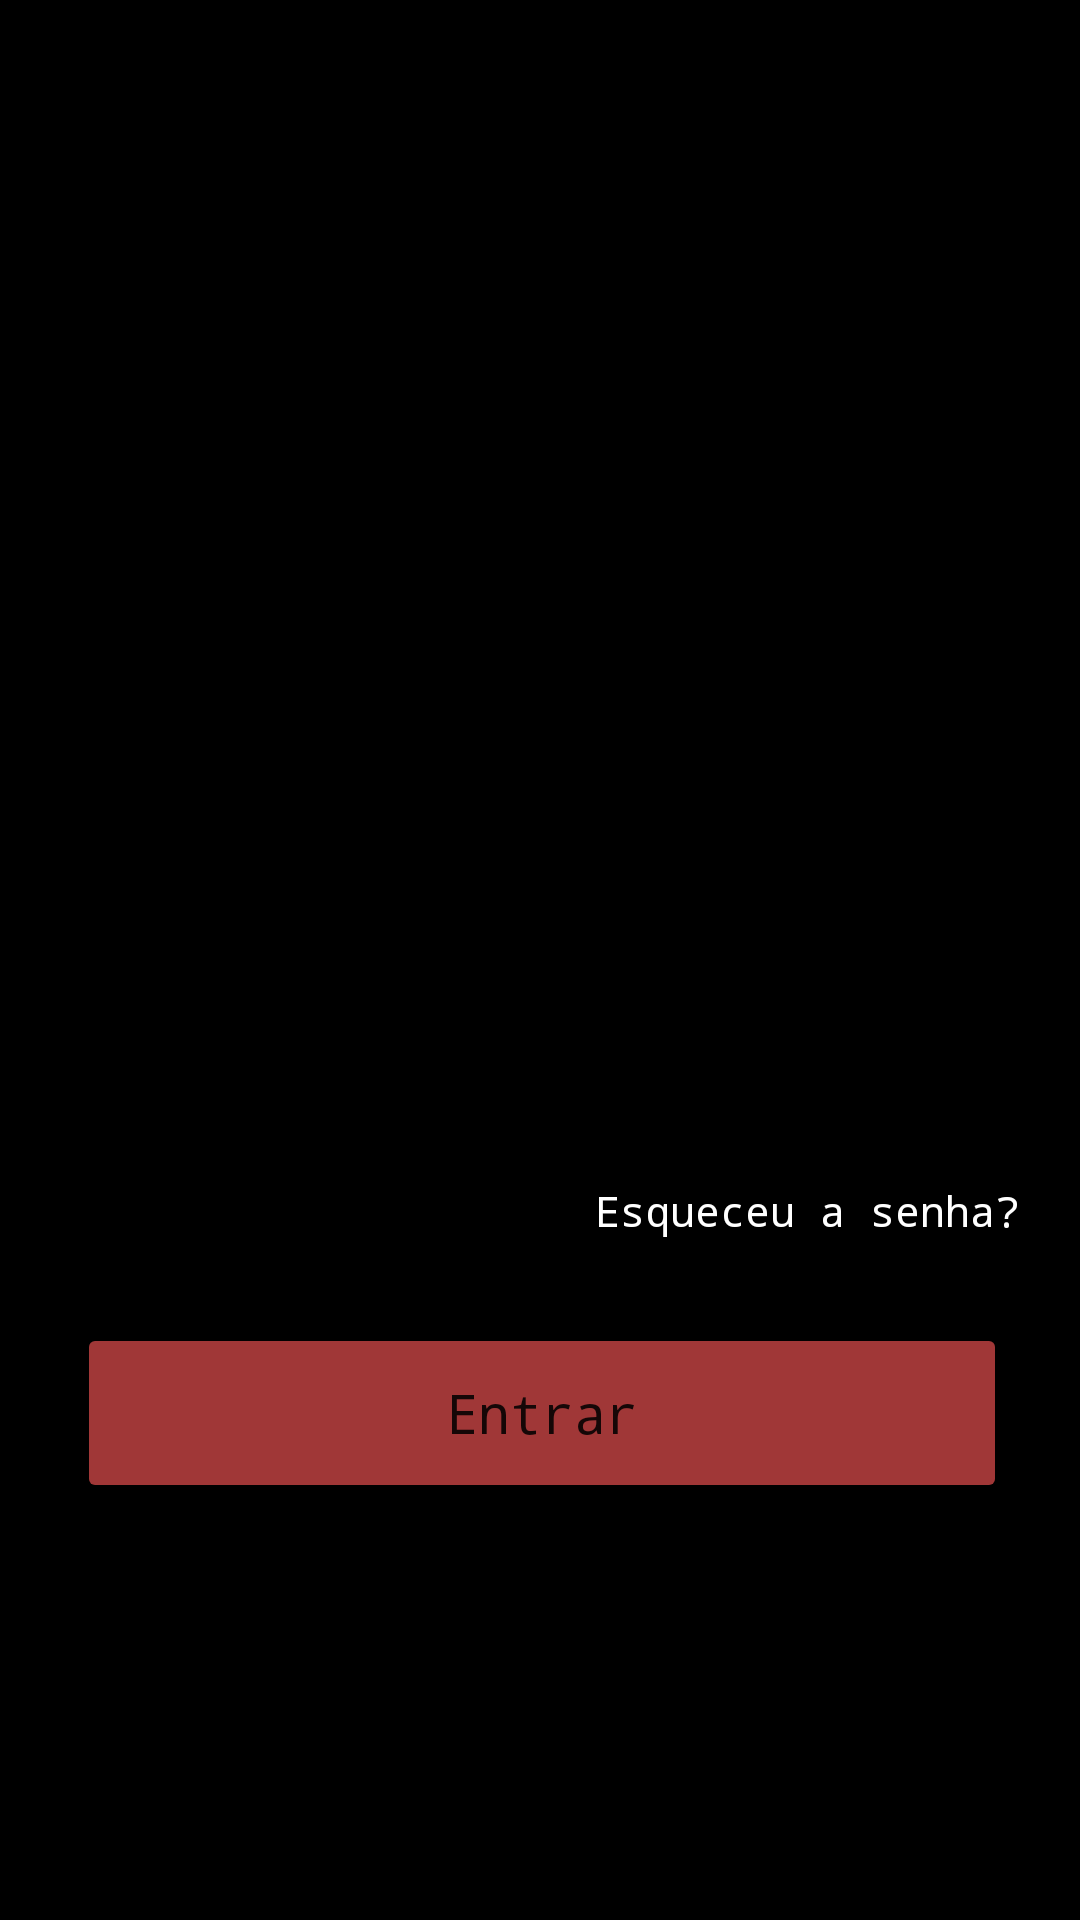

Here is an Android app screen rendered from its layout file. Give the layout XML and the strings, colors and styles it references.
<!-- AndroidManifest.xml: application theme Theme.MoviesDb -->
<!-- res/layout/login_fragment.xml -->
<?xml version="1.0" encoding="utf-8"?>
<androidx.constraintlayout.widget.ConstraintLayout
    xmlns:android="http://schemas.android.com/apk/res/android"
    android:layout_width="match_parent"
    android:layout_height="match_parent"
    xmlns:app="http://schemas.android.com/apk/res-auto"
    android:gravity="center"
    android:orientation="vertical"
    android:background="@color/black">

    <ImageView
        android:id="@+id/iv_principal"
        android:layout_width="match_parent"
        android:layout_height="240dp"
        android:src="@drawable/capa02"
        app:layout_constraintEnd_toEndOf="parent"
        app:layout_constraintStart_toStartOf="parent"
        app:layout_constraintTop_toTopOf="parent" />

    <EditText
        android:layout_width="match_parent"
        android:paddingStart="15dp"
        android:layout_height="50dp"
        android:layout_marginTop="30dp"
        android:layout_marginStart="17dp"
        android:layout_marginEnd="16dp"
        app:layout_constraintEnd_toEndOf="parent"
        app:layout_constraintStart_toStartOf="parent"
        app:layout_constraintTop_toBottomOf="@+id/iv_principal"
        android:id="@+id/et_usuario"
        android:hint="Endereço de e-mail"
        android:textSize="14dp"
        android:fontFamily="monospace"
        android:textColor="@android:color/darker_gray"
        android:background="@drawable/custom_layout"
        android:imeOptions="actionNext"
        android:inputType="textCapSentences" />

    <EditText
        android:layout_width="match_parent"
        android:paddingStart="15dp"
        android:layout_height="50dp"
        android:layout_marginTop="21dp"
        android:layout_marginStart="17dp"
        android:layout_marginEnd="16dp"
        app:layout_constraintTop_toBottomOf="@+id/et_usuario"
        android:id="@+id/et_senha"
        android:background="@drawable/custom_layout"
        android:hint="Senha"
        android:fontFamily="monospace"
        android:textSize="14dp"
        android:textColor="@android:color/darker_gray"
        android:imeOptions="actionDone"
        android:inputType="textPassword"
        app:passwordToggleEnabled="false" />

    <TextView
        android:layout_width="wrap_content"
        android:layout_height="wrap_content"
        android:layout_marginTop="3dp"
        android:id="@+id/tv_esquceu_senha"
        android:text="Esqueceu a senha?"
        android:fontFamily="monospace"
        android:textColor="@color/white"
        app:layout_constraintEnd_toEndOf="parent"
        android:layout_marginEnd="20dp"
        app:layout_constraintTop_toBottomOf="@+id/et_senha" />

    <Button
        android:id="@+id/btn_login"
        android:layout_width="310dp"
        android:layout_height="60dp"
        android:layout_marginStart="87dp"
        android:layout_marginTop="50dp"
        android:layout_marginEnd="86dp"
        android:backgroundTint="@color/red"
        android:clickable="true"
        android:text="Entrar"
        android:fontFamily="monospace"
        android:textAllCaps="false"
        android:textSize="18sp"
        android:textStyle="normal"
        app:layout_constraintEnd_toEndOf="parent"
        app:layout_constraintStart_toStartOf="parent"
        app:layout_constraintTop_toBottomOf="@+id/et_senha" />


</androidx.constraintlayout.widget.ConstraintLayout>
<!-- resources referenced by this layout -->
<resources>
  <color name="black">#FF000000</color>
  <color name="red">#A03737</color>
  <color name="white">#FFFFFFFF</color>
  <style name="Theme.MoviesDb" parent="Theme.MaterialComponents.DayNight.DarkActionBar">
          
          <item name="colorPrimary">@color/purple_500</item>
          <item name="colorPrimaryVariant">@color/black</item>
          <item name="colorOnPrimary">@color/white</item>
          
          <item name="colorSecondary">@color/teal_200</item>
          <item name="colorSecondaryVariant">@color/teal_700</item>
          <item name="colorOnSecondary">@color/black</item>
          
          <item name="android:statusBarColor" tools:targetApi="l">?attr/colorPrimaryVariant</item>
          
  
          <item name="windowActionBar">false</item>
          <item name="windowNoTitle">true</item>
  
      </style>
  <color name="purple_500">#FF6200EE</color>
  <color name="teal_200">#FF03DAC5</color>
  <color name="teal_700">#FF018786</color>
</resources>
